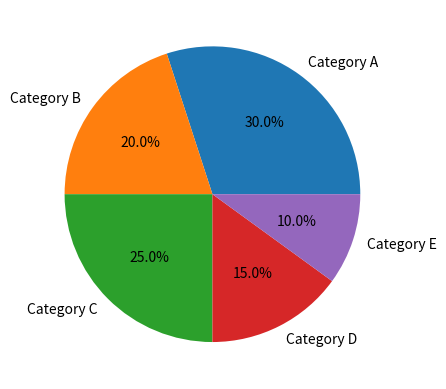

Generate this figure with matplotlib:
import matplotlib.pyplot as plt

data = {
    'Category A': 30,
    'Category B': 20,
    'Category C': 25,
    'Category D': 15,
    'Category E': 10
}

labels = data.keys()
sizes = data.values()

plt.pie(sizes, labels=labels, autopct='%1.1f%%')

plt.show()